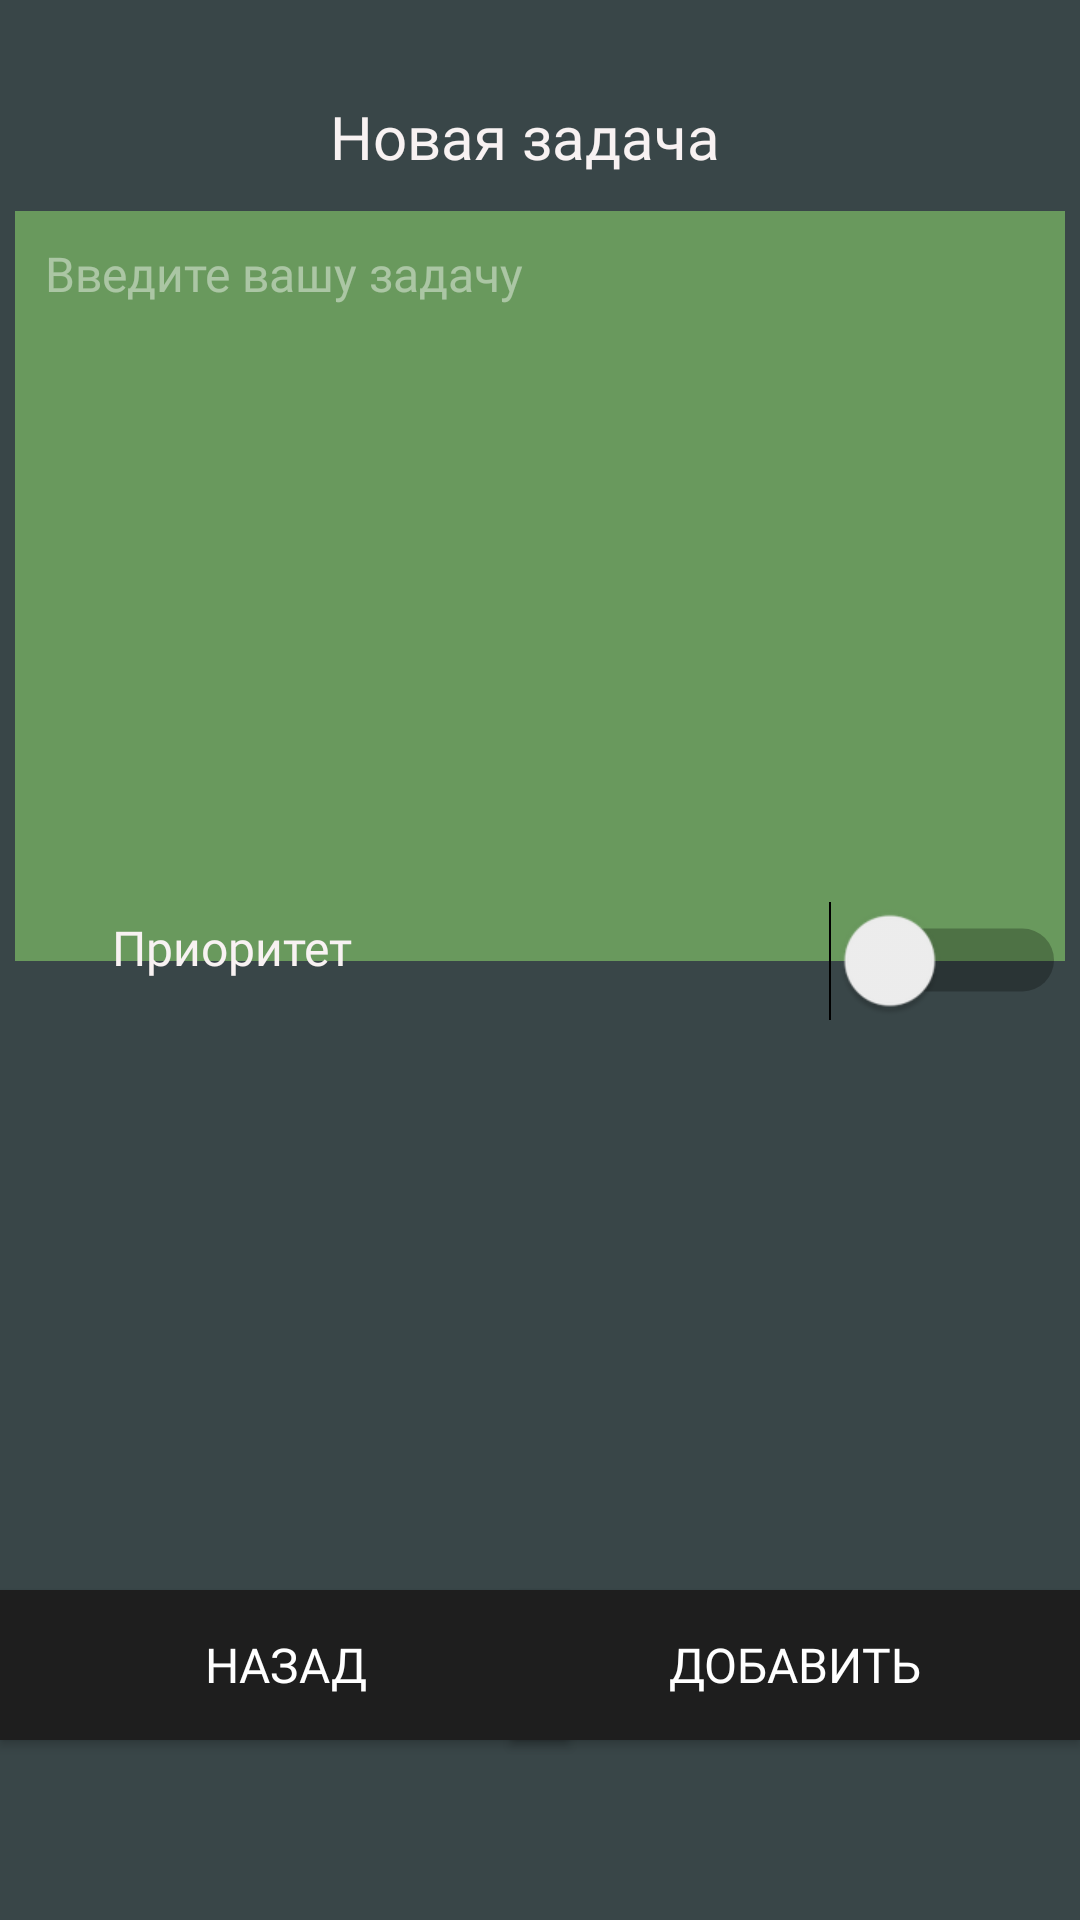

The Android layout XML behind this screen, and the referenced resources:
<!-- AndroidManifest.xml: application theme Theme.Mobilenotes -->
<!-- res/layout/add_new_task_activity.xml -->
<?xml version="1.0" encoding="utf-8"?>
<androidx.constraintlayout.widget.ConstraintLayout xmlns:android="http://schemas.android.com/apk/res/android"
    xmlns:app="http://schemas.android.com/apk/res-auto"
    xmlns:tools="http://schemas.android.com/tools"
    android:layout_width="match_parent"
    android:layout_height="match_parent"
    android:background="#394648">

    <TextView
        android:id="@+id/newTaskTitle"
        android:layout_width="416dp"
        android:layout_height="59dp"
        android:layout_marginTop="16dp"
        android:fontFamily="@font/montserrat_bold"
        android:gravity="center"
        android:text="Новая задача"
        android:textColor="#F8F2F2"
        android:textSize="20sp"
        app:layout_constraintEnd_toEndOf="parent"
        app:layout_constraintHorizontal_bias="0.6"
        app:layout_constraintStart_toStartOf="parent"
        app:layout_constraintTop_toTopOf="parent" />

    <com.google.android.material.textfield.TextInputLayout
        android:id="@+id/textInputLayout"
        android:layout_width="319dp"
        android:layout_height="210dp"
        app:layout_constraintBottom_toBottomOf="parent"
        app:layout_constraintEnd_toEndOf="parent"
        app:layout_constraintHorizontal_bias="0.492"
        app:layout_constraintStart_toStartOf="parent"
        app:layout_constraintTop_toTopOf="parent"
        app:layout_constraintVertical_bias="0.213">

    </com.google.android.material.textfield.TextInputLayout>

    <com.google.android.material.textfield.TextInputEditText
        android:layout_width="350dp"
        android:layout_height="250dp"
        android:background="#69995D"
        android:fontFamily="@font/montserrat_bold"
        android:gravity="left"
        android:hint="Введите вашу задачу"
        android:padding="10dp"
        android:text=""
        android:textColor="#F8F2F2"
        android:textColorHint="#70FFFFFF"
        android:textSize="16sp"
        app:layout_constraintBottom_toBottomOf="parent"
        app:layout_constraintEnd_toEndOf="parent"
        app:layout_constraintHorizontal_bias="0.494"
        app:layout_constraintStart_toStartOf="parent"
        app:layout_constraintTop_toTopOf="parent"
        app:layout_constraintVertical_bias="0.18"></com.google.android.material.textfield.TextInputEditText>

    <TextView
        android:id="@+id/priorityLabel"
        android:layout_width="100dp"
        android:layout_height="30dp"
        android:fontFamily="@font/montserrat_bold"
        android:gravity="left"
        android:text="Приоритет"
        android:textColor="#F8F2F2"
        android:textSize="16sp"
        app:layout_constraintBottom_toBottomOf="parent"
        app:layout_constraintEnd_toEndOf="parent"
        app:layout_constraintHorizontal_bias="0.144"
        app:layout_constraintStart_toStartOf="parent"
        app:layout_constraintTop_toTopOf="parent" />

    <Switch
        android:id="@+id/prioritySwitch"
        android:layout_width="96dp"
        android:layout_height="52dp"
        android:layout_marginStart="200dp"
        android:gravity="center"
        android:scaleX="1.5"
        android:scaleY="1.5"
        app:layout_constraintBottom_toBottomOf="@+id/priorityLabel"
        app:layout_constraintStart_toStartOf="@+id/priorityLabel"
        app:layout_constraintTop_toTopOf="@+id/priorityLabel" />

    <Button
        android:id="@+id/backBtn"
        android:layout_width="190dp"
        android:layout_height="50dp"
        android:layout_marginBottom="60dp"
        android:fontFamily="@font/montserrat_bold"
        android:text="Назад"
        android:textSize="16sp"
        android:textColor="#FFFFFF"
        android:background="#1E1E1E"
        android:onClick="onBackBtnClick"
        app:layout_constraintBottom_toBottomOf="parent"
        app:layout_constraintEnd_toEndOf="parent"
        app:layout_constraintHorizontal_bias="0.0"
        app:layout_constraintStart_toStartOf="parent" />

    <Button
        android:id="@+id/addBtn"
        android:layout_width="190dp"
        android:layout_height="50dp"
        android:layout_marginBottom="60dp"
        android:fontFamily="@font/montserrat_bold"
        android:text="Добавить"
        android:textSize="16sp"
        android:textColor="#FFFFFF"
        android:background="#1E1E1E"
        app:layout_constraintBottom_toBottomOf="parent"
        app:layout_constraintEnd_toEndOf="parent"
        app:layout_constraintHorizontal_bias="1.0"
        app:layout_constraintStart_toStartOf="parent" />

</androidx.constraintlayout.widget.ConstraintLayout>
<!-- resources referenced by this layout -->
<resources>
  <style name="Theme.Mobilenotes" parent="Theme.MaterialComponents.DayNight.DarkActionBar">
          
          <item name="colorPrimary">@color/main_background</item>
          <item name="colorPrimaryVariant">@color/main_background</item>
          <item name="colorOnPrimary">@color/main_background</item>
          
          <item name="colorSecondary">@color/teal_200</item>
          <item name="colorSecondaryVariant">@color/teal_700</item>
          <item name="colorOnSecondary">@color/main_background</item>
          
          <item name="android:statusBarColor">?attr/colorPrimaryVariant</item>
          
          <item name="android:windowNoTitle">true</item>
      </style>
  <!-- not gathered from this repository: default colours our renderer supplied (Android Studio template values) -->
  <color name="teal_200">#FF03DAC5</color>
  <color name="teal_700">#FF018786</color>
</resources>
